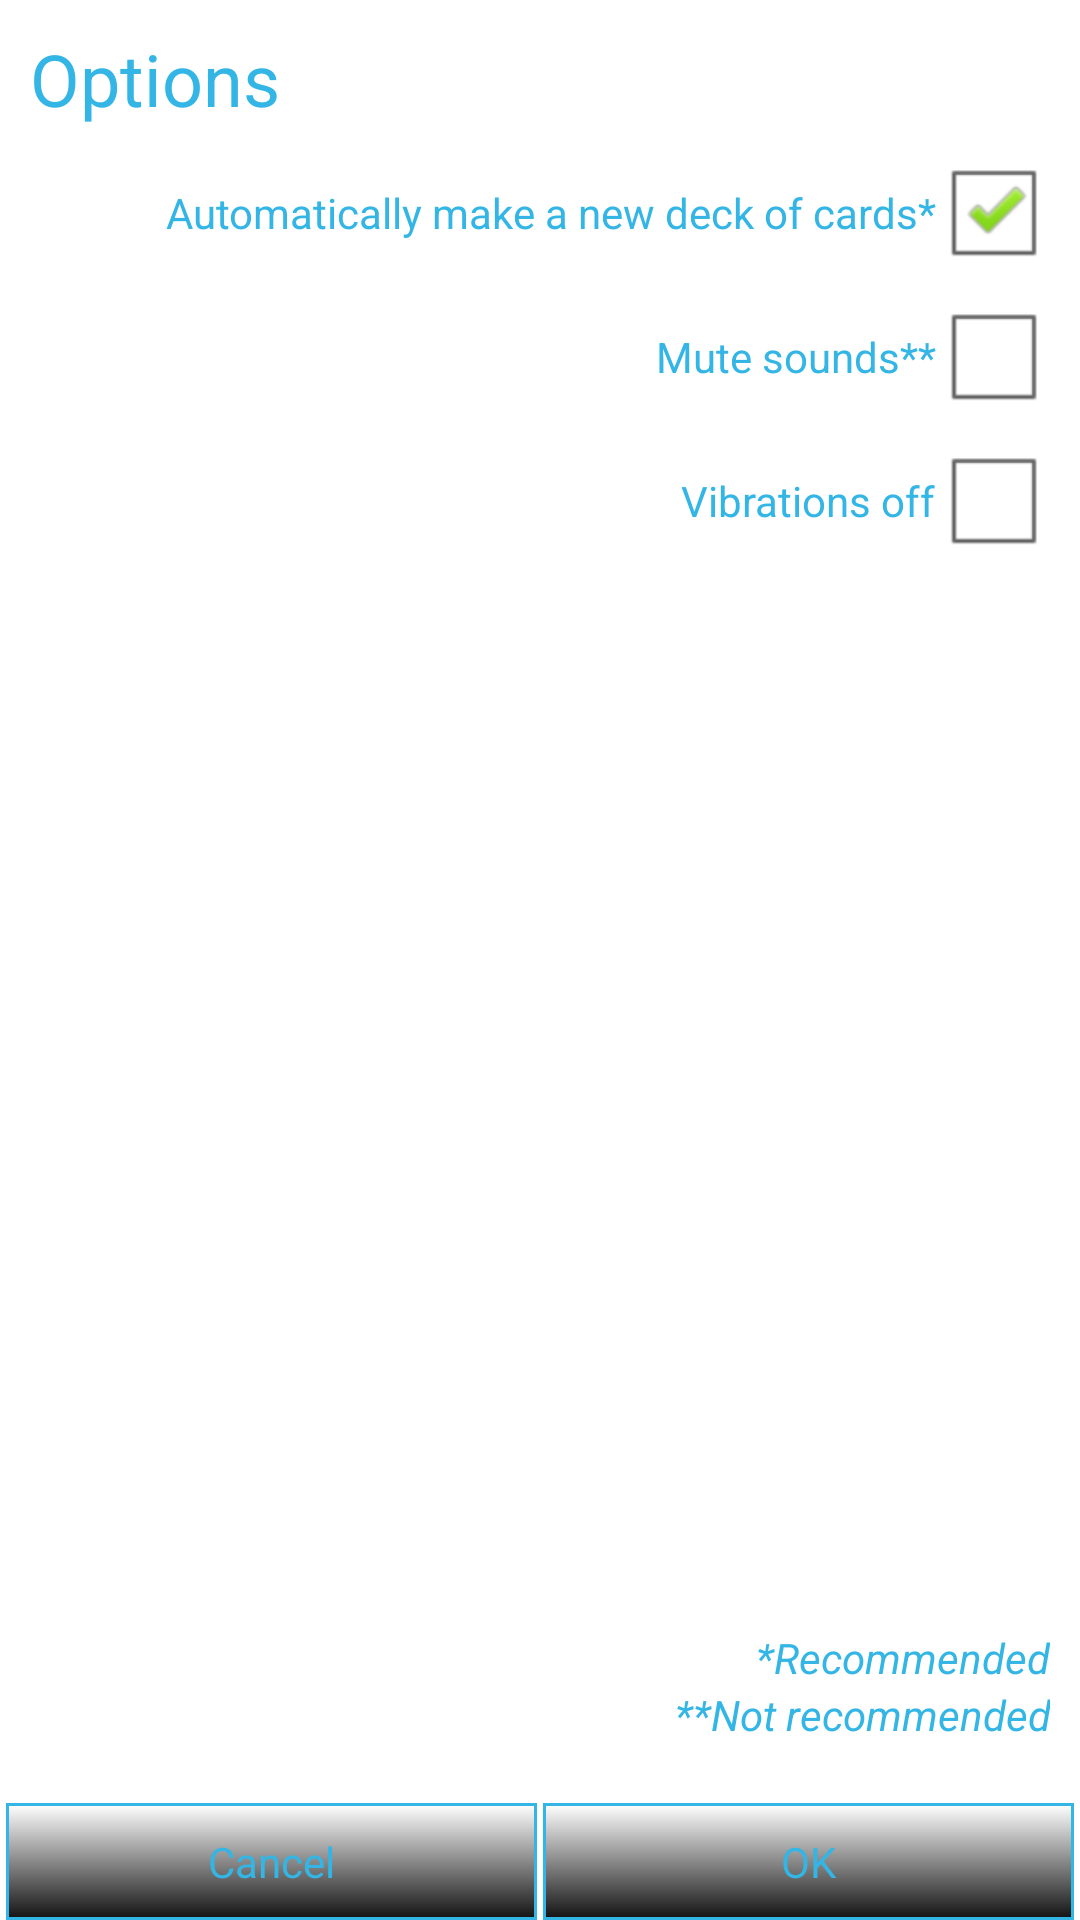

Reconstruct the res/layout file that produces this screen, plus the resources it refers to.
<!-- AndroidManifest.xml: application theme NoActionBar -->
<!-- res/layout/settings_fragment.xml -->
<?xml version="1.0" encoding="utf-8"?>
<LinearLayout xmlns:android="http://schemas.android.com/apk/res/android"
    android:layout_width="match_parent"
    android:layout_height="match_parent"
    android:background="@drawable/menu_background"
    android:orientation="vertical" >

    <TextView
        android:id="@+id/options_text"
        android:text="@string/game_options"
        android:layout_width="wrap_content"
        android:layout_height="wrap_content"
        android:layout_marginLeft="10dp"
        android:layout_marginTop="10dp"
        android:textColor="#33B5E5"
        android:textSize="24sp" />

    <View
        android:id="@+id/options_separator"
        android:layout_width="90dp"
        android:layout_height="2dp"
        android:layout_marginBottom="2dp"
        android:layout_marginLeft="10dp"
        android:background="#FFFFFF"
        android:visibility="visible" />

    <LinearLayout
        android:layout_width="fill_parent"
        android:layout_height="wrap_content"
        android:gravity="right"
        android:orientation="horizontal" >

        <TextView
            android:id="@+id/first_options_text"
            android:layout_width="wrap_content"
            android:layout_height="wrap_content"
            android:text="@string/option_auto_newgame"
            android:textColor="#33B5E5" />

        <CheckBox
            android:id="@+id/checkbox_autoDeck"
            android:layout_width="wrap_content"
            android:layout_height="wrap_content"
            android:layout_marginRight="10dp"
            android:checked="true" />
    </LinearLayout>

    <LinearLayout
        android:layout_width="fill_parent"
        android:layout_height="wrap_content"
        android:gravity="right"
        android:orientation="horizontal" >

        <TextView
            android:id="@+id/second_options_text"
            android:layout_width="wrap_content"
            android:layout_height="wrap_content"
            android:text="@string/options_mute"
            android:textColor="#33B5E5" />

        <CheckBox
            android:id="@+id/checkbox_mute"
            android:layout_width="wrap_content"
            android:layout_height="wrap_content"
            android:layout_marginRight="10dp" />
    </LinearLayout>

    <LinearLayout
        android:layout_width="fill_parent"
        android:layout_height="wrap_content"
        android:gravity="right"
        android:orientation="horizontal" >

        <TextView
            android:id="@+id/third_options_text"
            android:layout_width="wrap_content"
            android:layout_height="wrap_content"
            android:text="@string/options_vibration"
            android:textColor="#33B5E5" />

        <CheckBox
            android:id="@+id/checkbox_vibration"
            android:layout_width="wrap_content"
            android:layout_height="wrap_content"
            android:layout_marginRight="10dp" />
    </LinearLayout>
<View 
    	android:layout_width="fill_parent"
    	android:layout_height="0dip"
    	android:layout_weight="1" />

    <TextView
        android:id="@+id/recommended_text"
        android:layout_width="fill_parent"
        android:layout_height="wrap_content"
        android:text="@string/recommended"
        android:textColor="#33B5E5"
        android:textStyle="italic"
        android:gravity="bottom|right"
        android:layout_marginRight="10dp" />
    <TextView
        android:id="@+id/notrecommended_text"
        android:layout_width="fill_parent"
        android:layout_height="wrap_content"
        android:text="@string/not_recommended"
        android:textColor="#33B5E5"
        android:textStyle="italic"
        android:gravity="bottom|right"
        android:layout_marginRight="10dp"
        android:layout_marginBottom="20dp" />
    
    <LinearLayout
        android:layout_width="match_parent"
        android:layout_height="wrap_content"
        android:baselineAligned="false"
        android:orientation="horizontal" >

        <Button
            android:id="@+id/settings_cancel_button"
            android:layout_width="0dp"
            android:layout_height="wrap_content"
            android:layout_marginLeft="2dp"
            android:layout_marginRight="1dp"
            android:layout_weight="1"
            android:background="@drawable/button_selector"
            android:text="@string/cancel"
            android:textColor="@color/button_text_color" />

        <Button
            android:id="@+id/settings_ok_button"
            android:layout_width="0dp"
            android:layout_height="wrap_content"
            android:layout_marginLeft="1dp"
            android:layout_marginRight="2dp"
            android:layout_weight="1"
            android:background="@drawable/button_selector"
            android:text="@string/ok"
            android:textColor="@color/button_text_color" />
    </LinearLayout>

</LinearLayout>
<!-- resources referenced by this layout -->
<resources>
  <!-- drawable button_selector (drawable) -->
  <?xml version="1.0" encoding="utf-8"?>
  <selector xmlns:android="http://schemas.android.com/apk/res/android" >
      
      <item 
          android:state_pressed="false"
          android:state_enabled="true"
          android:drawable="@drawable/button_normal">
      </item>
      
      <item 
          android:state_pressed="true"
        	android:state_enabled="true"
          android:drawable="@drawable/button_selected_bg">
      </item>
      
  </selector>
  <string name="cancel">Cancel</string>
  <string name="game_options">Options</string>
  <string name="not_recommended">**Not recommended</string>
  <string name="ok">OK</string>
  <string name="option_auto_newgame">Automatically make a new deck of cards*</string>
  <string name="options_mute">Mute sounds**</string>
  <string name="options_vibration">Vibrations off</string>
  <string name="recommended">*Recommended</string>
  <style name="NoActionBar" parent="@android:style/Theme.NoTitleBar.Fullscreen">
          <item name="android:windowBackground">@drawable/menu_background</item>
      </style>
  <!-- drawable button_normal (drawable) -->
  <?xml version="1.0" encoding="utf-8"?>
  <shape 
      xmlns:android="http://schemas.android.com/apk/res/android" >
     
  
  	<gradient 
  	    android:angle="90"
  	  	android:startColor="#131313" />
  	<padding 
  	    android:left="10dp"
  	    android:top="10dp"
  	    android:right="10dp"
  	    android:bottom="10dp"/>
  	<stroke 
  	    android:color="#33B5E5"
  	    android:width="1dp" />
  </shape>
  <!-- drawable button_selected_bg (drawable) -->
  <?xml version="1.0" encoding="utf-8"?>
  <shape xmlns:android="http://schemas.android.com/apk/res/android" >
      
  	<gradient 
  	    android:angle="270"
  	    android:startColor="#33B5E5"/>
  	<padding 
  	    android:left="10dp"
  	    android:top="10dp"
  	    android:right="10dp"
  	    android:bottom="10dp"/>
  	<stroke 
  	    android:color="#131313"
  	    android:width="1dp"/>
  </shape>
</resources>
